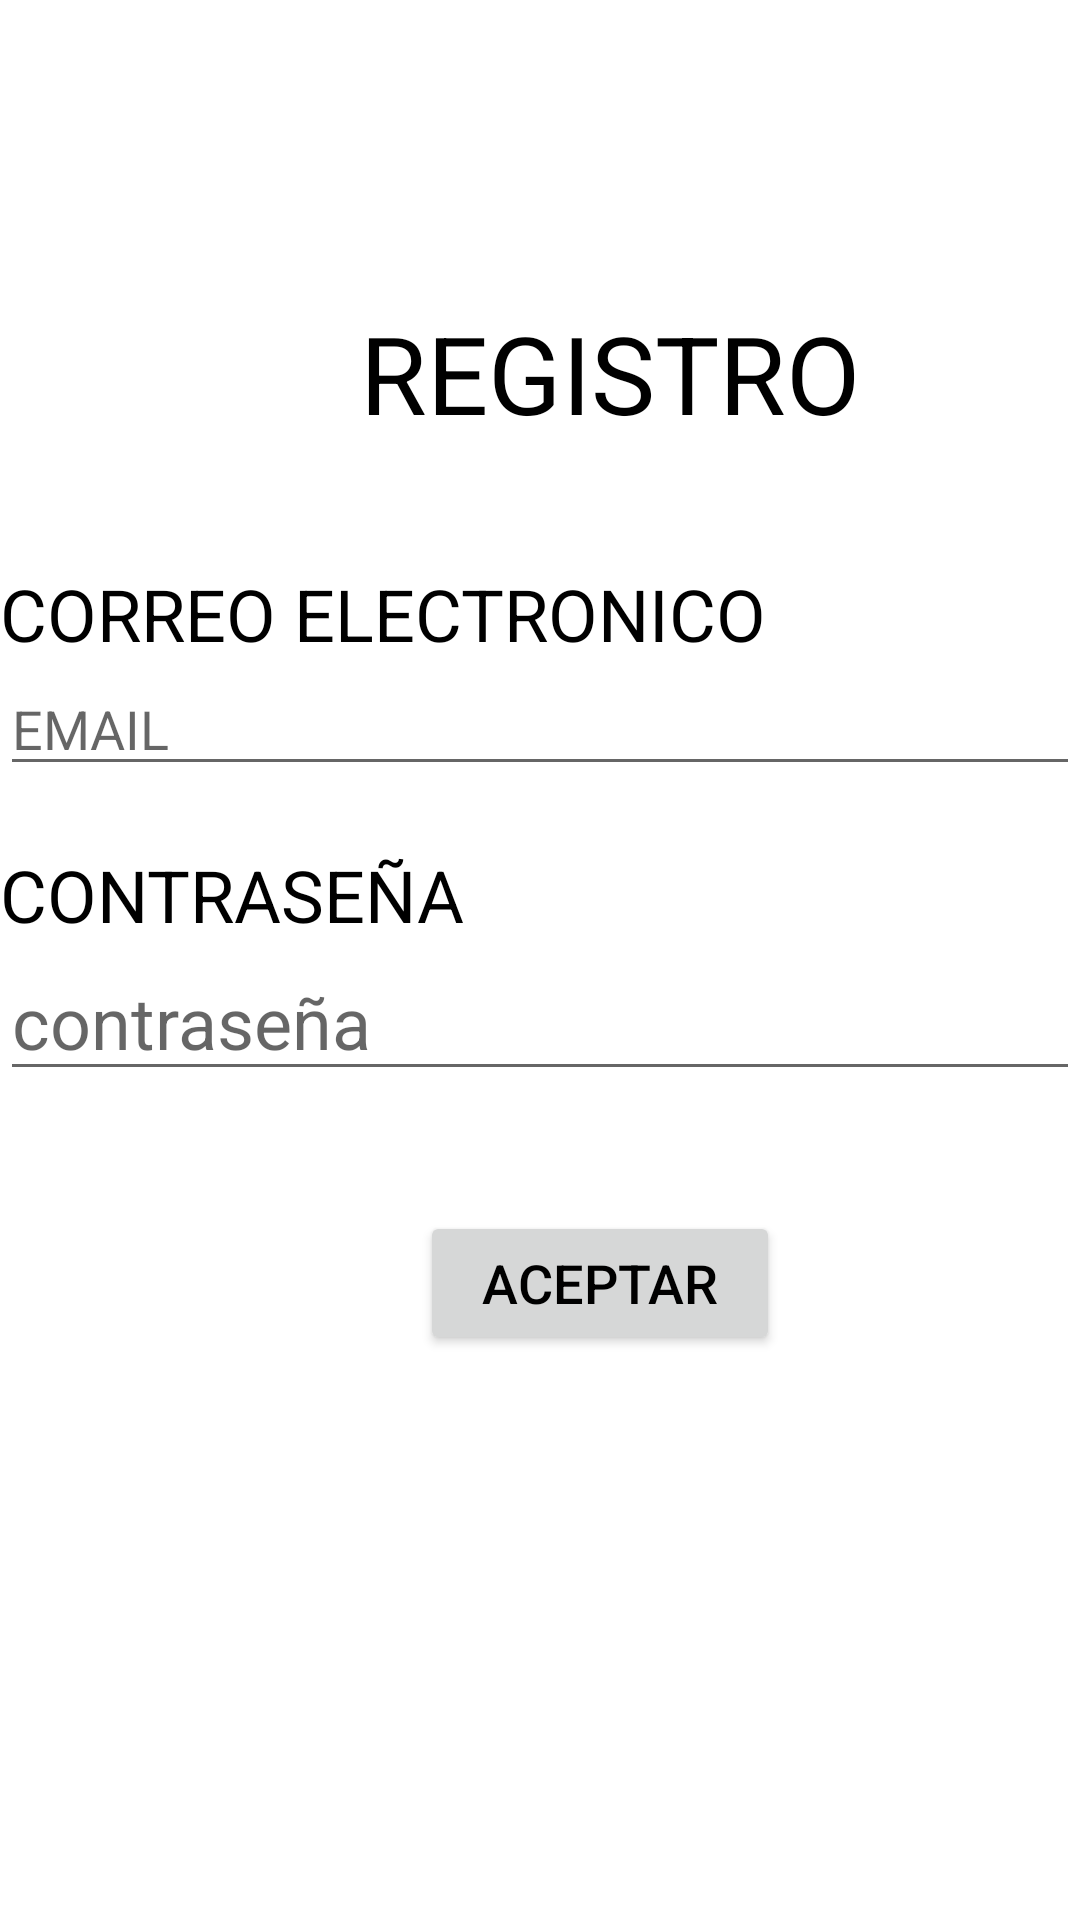

Reconstruct the res/layout file that produces this screen, plus the resources it refers to.
<!-- AndroidManifest.xml: application theme Theme.Cotizacion -->
<!-- res/layout/registrogeneral.xml -->
<?xml version="1.0" encoding="utf-8"?>
<LinearLayout xmlns:android="http://schemas.android.com/apk/res/android"
    xmlns:tools="http://schemas.android.com/tools"
    tools:context=".registrogeneral"
    android:layout_width="match_parent"
    android:layout_height="match_parent">

    <LinearLayout
        tools:context=".registrogeneral"
        android:layout_width="match_parent"
        android:layout_height="match_parent"
        android:background="@drawable/registro"
        android:orientation="vertical">

        <TextView
            android:id="@+id/textView5"
            android:layout_width="180dp"
            android:layout_height="wrap_content"
            android:text="REGISTRO"
            android:textColor="@android:color/background_dark"
            android:textSize="36sp"
            android:translationX="120dp"
            android:translationY="100dp" />

        <TextView
            android:id="@+id/textView6"
            android:layout_width="match_parent"
            android:layout_height="wrap_content"
            android:text="CORREO ELECTRONICO"
            android:textColor="@android:color/background_dark"
            android:textSize="24sp"
            android:translationY="140dp" />

        <EditText
            android:id="@+id/Email"
            android:layout_width="match_parent"
            android:layout_height="wrap_content"
            android:ems="10"
            android:hint="EMAIL"
            android:inputType="textEmailAddress"
            android:textColor="@android:color/background_dark"
            android:translationY="140dp" />

        <TextView
            android:id="@+id/textView8"
            android:layout_width="match_parent"
            android:layout_height="wrap_content"
            android:text="CONTRASEÑA"
            android:textColor="@android:color/background_dark"
            android:textSize="24sp"
            android:translationY="160dp" />

        <EditText
            android:id="@+id/password"
            android:layout_width="match_parent"
            android:layout_height="wrap_content"
            android:ems="10"
            android:hint="contraseña"
            android:inputType="textPassword"
            android:textSize="24sp"
            android:translationY="160dp" />

        <Button
            android:id="@+id/botonaceptar"
            android:layout_width="120dp"
            android:layout_height="wrap_content"
            android:text="ACEPTAR"
            android:textColor="@android:color/background_dark"
            android:textSize="18sp"
            android:translationX="140dp"
            android:translationY="200dp" />
    </LinearLayout>
</LinearLayout>
<!-- resources referenced by this layout -->
<resources>
  <style name="Theme.Cotizacion" parent="Theme.MaterialComponents.DayNight.DarkActionBar">
          
          <item name="colorPrimary">@color/purple_500</item>
          <item name="colorPrimaryVariant">@color/purple_700</item>
          <item name="colorOnPrimary">@color/white</item>
          
          <item name="colorSecondary">@color/teal_200</item>
          <item name="colorSecondaryVariant">@color/teal_700</item>
          <item name="colorOnSecondary">@color/black</item>
          
          <item name="android:statusBarColor" tools:targetApi="l">?attr/colorPrimaryVariant</item>
          
      </style>
  <!-- not gathered from this repository: default colours our renderer supplied (Android Studio template values) -->
  <color name="purple_500">#FF6200EE</color>
  <color name="purple_700">#FF3700B3</color>
  <color name="teal_200">#FF03DAC5</color>
  <color name="teal_700">#FF018786</color>
  <color name="black">#FF000000</color>
  <color name="white">#FFFFFFFF</color>
</resources>
